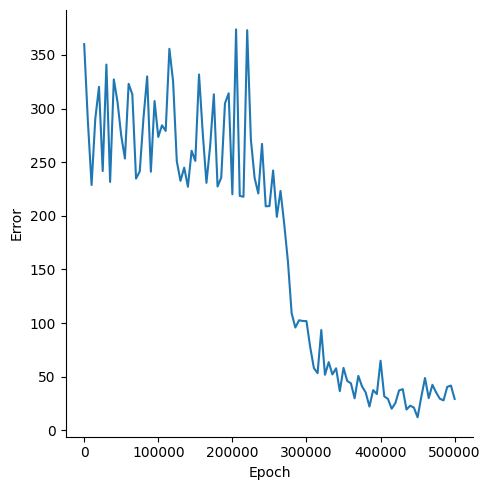

Source data for this figure (header and first rows):
, Epoch, Error
0, 0, 360.1
1, 5000, 288
2, 10000, 228.7
3, 15000, 290.5
4, 20000, 320.3
5, 25000, 241.7
6, 30000, 341.1
7, 35000, 231.6
8, 40000, 327.2
9, 45000, 306.2
10, 50000, 274.8
11, 55000, 253.4
12, 60000, 323.1
13, 65000, 313.3
14, 70000, 234.7
15, 75000, 241.5
16, 80000, 290.9
17, 85000, 330
18, 90000, 241.1
19, 95000, 307.1
20, 100000, 273.5
21, 105000, 284.4
22, 110000, 279.2
23, 115000, 355.8
24, 120000, 325.4
25, 125000, 250.9
26, 130000, 232.6
27, 135000, 244.9
28, 140000, 227.2
29, 145000, 260.7
30, 150000, 251.2
31, 155000, 331.8
32, 160000, 277.5
33, 165000, 230.7
34, 170000, 265.1
35, 175000, 313.3
36, 180000, 227.4
37, 185000, 235.7
38, 190000, 304.8
39, 195000, 314.3
40, 200000, 220.1
41, 205000, 373.9
42, 210000, 218.6
43, 215000, 217.8
44, 220000, 373.2
45, 225000, 271
46, 230000, 235.5
47, 235000, 220.9
48, 240000, 267.1
49, 245000, 208.9
50, 250000, 209.1
51, 255000, 242.3
52, 260000, 199.1
53, 265000, 223.2
54, 270000, 192.3
55, 275000, 157.4
56, 280000, 109.1
57, 285000, 95.85
58, 290000, 102.6
59, 295000, 102
... 41 more rows
